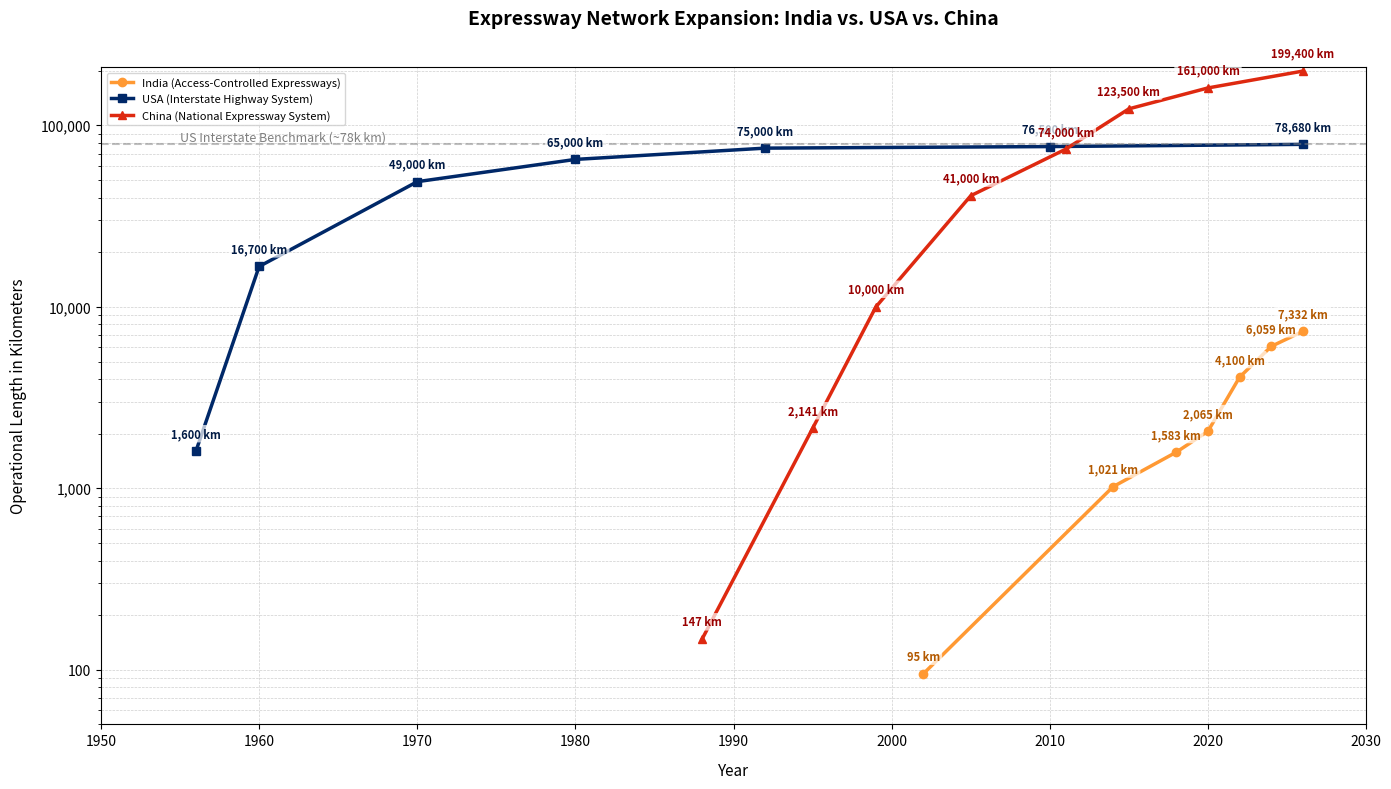

This chart was generated by the following Python code:
import matplotlib.pyplot as plt
import matplotlib.ticker as ticker

# Historical/milestone network length data (in kilometers)
# Sources: NHAI/MoRTH (India), FHWA (USA Interstate System), Ministry of Transport (China)
data_india = {
    2002: 95,  # Mumbai-Pune Expressway early opening
    2014: 1021,  # Early baseline prior to Bharatmala acceleration
    2018: 1583,
    2020: 2065,
    2022: 4100,
    2024: 6059,
    2026: 7332,  # Current operational capacity
}

data_usa = {
    1956: 1600,  # Federal-Aid Highway Act passed (incorporating early turnpikes)
    1960: 16700,  # Rapid Interstate buildout decade
    1970: 49000,
    1980: 65000,
    1992: 75000,  # Interstate system largely declared complete
    2010: 76500,
    2026: 78680,  # Sustained maintenance & minor expansion
}

data_china = {
    1988: 147,  # First corridor: Shanghai-Jiading Expressway
    1995: 2141,
    1999: 10000,  # China at India's current ~7k–10k km stage
    2005: 41000,
    2011: 74000,  # Year China matched & surpassed the USA
    2015: 123500,
    2020: 161000,
    2026: 199400,  # World's largest network
}

# Setup figure and aesthetic styling
plt.figure(figsize=(14, 8), dpi=120)
plt.yscale("log")

# Plot curves
plt.plot(
    list(data_india.keys()),
    list(data_india.values()),
    marker="o",
    color="#FF9933",
    linewidth=2.5,
    label="India (Access-Controlled Expressways)",
)
plt.plot(
    list(data_usa.keys()),
    list(data_usa.values()),
    marker="s",
    color="#002868",
    linewidth=2.5,
    label="USA (Interstate Highway System)",
)
plt.plot(
    list(data_china.keys()),
    list(data_china.values()),
    marker="^",
    color="#DE2910",
    linewidth=2.5,
    label="China (National Expressway System)",
)


# Helper function to annotate every single data point
def annotate_points(data, offset=(0, 10), color="black"):
    for year, km in data.items():
        label = f"{km:,} km"
        plt.annotate(
            label,
            xy=(year, km),
            xytext=offset,
            textcoords="offset points",
            fontsize=8,
            fontweight="semibold",
            color=color,
            ha="center",
            va="bottom",
            bbox=dict(
                boxstyle="round,pad=0.2", facecolor="white", alpha=0.7, edgecolor="none"
            ),
        )


# Annotate points with offsets to prevent collisions
annotate_points(data_india, offset=(0, 8), color="#B35900")
annotate_points(data_usa, offset=(0, 8), color="#001A44")
annotate_points(data_china, offset=(0, 8), color="#990000")

# Key milestone reference annotations
plt.axhline(y=78680, color="gray", linestyle="--", alpha=0.5)
plt.text(
    1955,
    82000,
    "US Interstate Benchmark (~78k km)",
    fontsize=9,
    fontstyle="italic",
    color="gray",
)

# Formatting axes
plt.title(
    "Expressway Network Expansion: India vs. USA vs. China\n",
    fontsize=14,
    pad=15,
    fontweight="bold",
)
plt.xlabel("Year", fontsize=11, labelpad=10)
plt.ylabel("Operational Length in Kilometers", fontsize=11, labelpad=10)
plt.xlim(1950, 2030)
plt.ylim(50, 210000)

# Format y-axis ticks as regular numbers rather than scientific notation
ax = plt.gca()
ax.yaxis.set_major_formatter(ticker.FuncFormatter(lambda y, _: f"{int(y):,}"))

plt.grid(True, which="both", ls="--", lw=0.5, alpha=0.6)
plt.legend(loc="upper left", frameon=True, fontsize=8)
plt.tight_layout()

# Display plot
plt.show()
